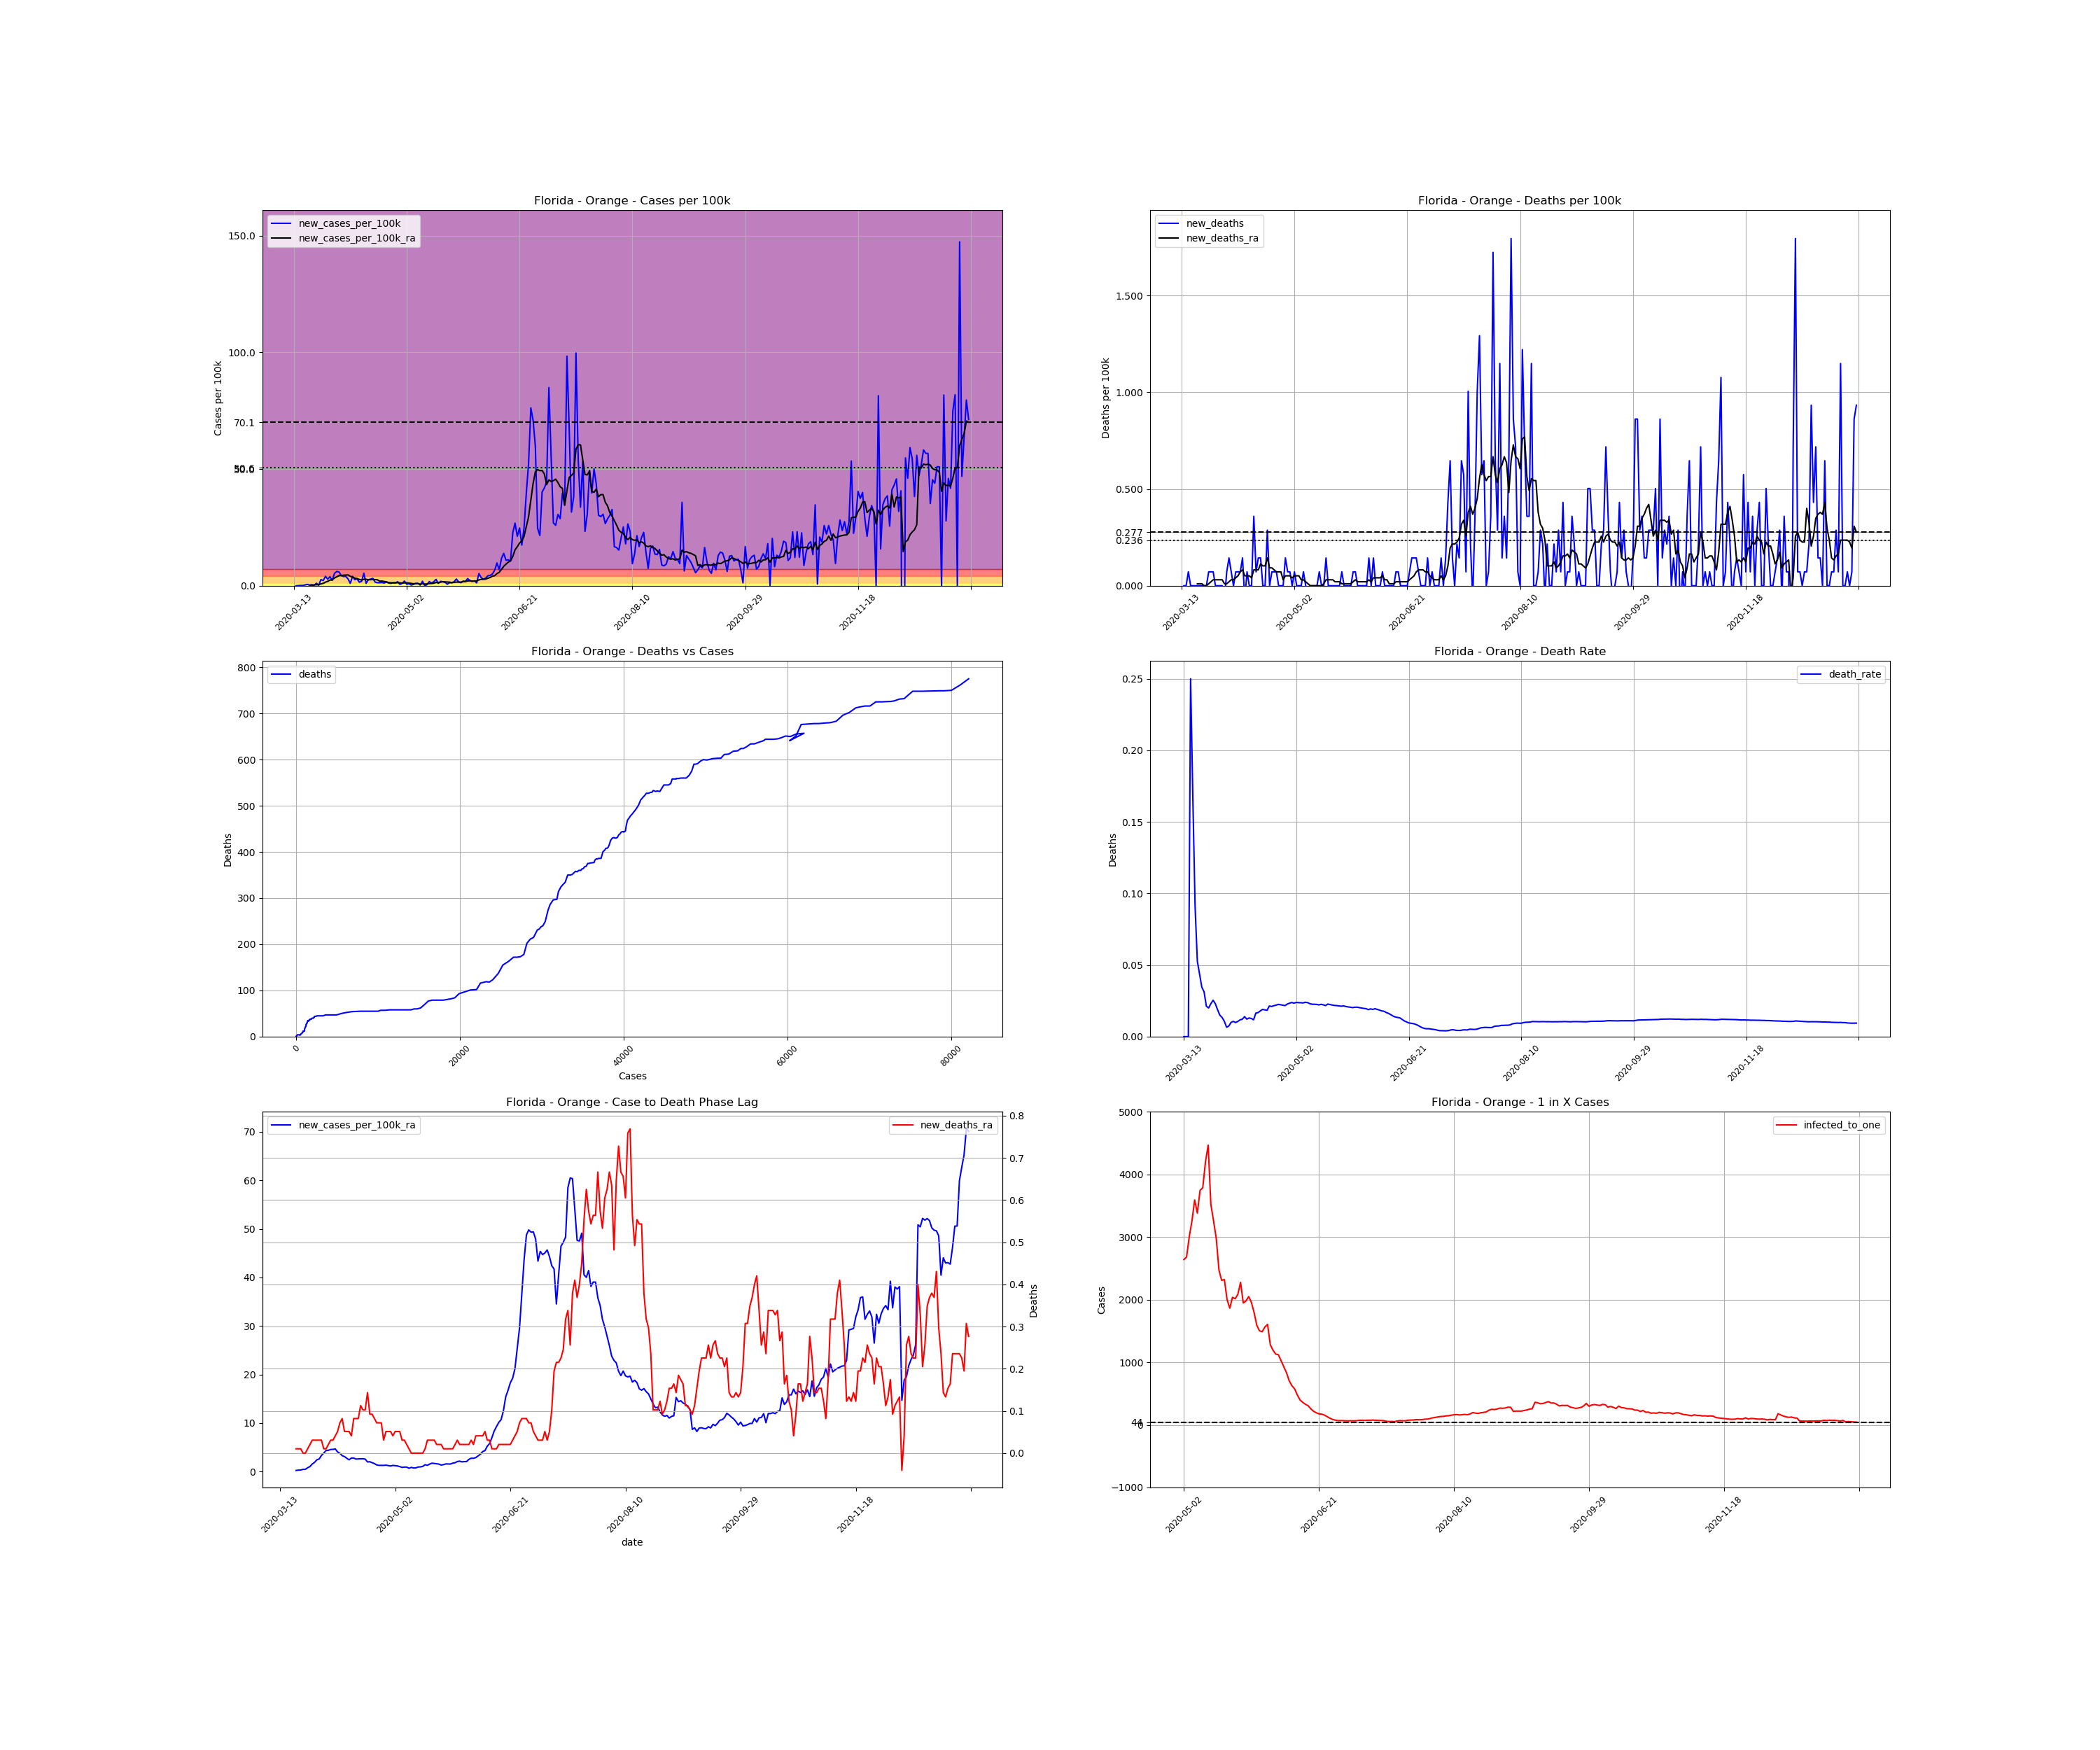

Source data for this figure (header and first rows):
, date, county, state, fips, cases, deaths, COUNTY, STNAME, CTYNAME, POPESTIMATE2019, cases_per_100k, deaths_per_100k, death_rate, new_cases, new_cases_per_100k, new_deaths, new_cases_per_100k_ra, new_deaths_ra, active_cases, infected_to_one
80193, 2020-03-13, Orange, Florida, 12095, 1, 0.0, 95, Florida, Orange, 1393452, 0.07176, 0.0, 0.0, , , , , , , 
80194, 2020-03-14, Orange, Florida, 12095, 1, 0.0, 95, Florida, Orange, 1393452, 0.07176, 0.0, 0.0, 0.0, 0.0, 0.0, , , , 
80195, 2020-03-15, Orange, Florida, 12095, 2, 0.0, 95, Florida, Orange, 1393452, 0.1435, 0.0, 0.0, 1.0, 0.07176, 0.0, , , , 
80196, 2020-03-16, Orange, Florida, 12095, 4, 1.0, 95, Florida, Orange, 1393452, 0.2871, 0.07176, 0.25, 2.0, 0.1435, 0.07176, , , , 
80197, 2020-03-17, Orange, Florida, 12095, 6, 1.0, 95, Florida, Orange, 1393452, 0.4306, 0.07176, 0.1667, 2.0, 0.1435, 0.0, , , , 
80198, 2020-03-18, Orange, Florida, 12095, 11, 1.0, 95, Florida, Orange, 1393452, 0.7894, 0.07176, 0.09091, 5.0, 0.3588, 0.0, , , , 
80199, 2020-03-19, Orange, Florida, 12095, 19, 1.0, 95, Florida, Orange, 1393452, 1.364, 0.07176, 0.05263, 8.0, 0.5741, 0.0, , , , 
80200, 2020-03-20, Orange, Florida, 12095, 23, 1.0, 95, Florida, Orange, 1393452, 1.651, 0.07176, 0.04348, 4.0, 0.2871, 0.0, 0.2255, 0.01025, , 
80201, 2020-03-21, Orange, Florida, 12095, 29, 1.0, 95, Florida, Orange, 1393452, 2.081, 0.07176, 0.03448, 6.0, 0.4306, 0.0, 0.2871, 0.01025, 28.0, 12442
80202, 2020-03-22, Orange, Florida, 12095, 32, 1.0, 95, Florida, Orange, 1393452, 2.296, 0.07176, 0.03125, 3.0, 0.2153, 0.0, 0.3076, 0.01025, 31.0, 11238
80203, 2020-03-23, Orange, Florida, 12095, 47, 1.0, 95, Florida, Orange, 1393452, 3.373, 0.07176, 0.02128, 15.0, 1.076, 0.0, 0.4408, 0.0, 45.0, 7741
80204, 2020-03-24, Orange, Florida, 12095, 50, 1.0, 95, Florida, Orange, 1393452, 3.588, 0.07176, 0.02, 3.0, 0.2153, 0.0, 0.4511, 0.0, 46.0, 7573
80205, 2020-03-25, Orange, Florida, 12095, 87, 2.0, 95, Florida, Orange, 1393452, 6.243, 0.1435, 0.02299, 37.0, 2.655, 0.07176, 0.7792, 0.01025, 81.0, 4301
80206, 2020-03-26, Orange, Florida, 12095, 118, 3.0, 95, Florida, Orange, 1393452, 8.468, 0.2153, 0.02542, 31.0, 2.225, 0.07176, 1.015, 0.0205, 107.0, 3256
80207, 2020-03-27, Orange, Florida, 12095, 174, 4.0, 95, Florida, Orange, 1393452, 12.49, 0.2871, 0.02299, 56.0, 4.019, 0.07176, 1.548, 0.03076, 155.0, 2248
80208, 2020-03-28, Orange, Florida, 12095, 213, 4.0, 95, Florida, Orange, 1393452, 15.29, 0.2871, 0.01878, 39.0, 2.799, 0.0, 1.886, 0.03076, 190.0, 1833
80209, 2020-03-29, Orange, Florida, 12095, 267, 4.0, 95, Florida, Orange, 1393452, 19.16, 0.2871, 0.01498, 54.0, 3.875, 0.0, 2.409, 0.03076, 238.0, 1464
80210, 2020-03-30, Orange, Florida, 12095, 299, 4.0, 95, Florida, Orange, 1393452, 21.46, 0.2871, 0.01338, 32.0, 2.296, 0.0, 2.584, 0.03076, 267.0, 1305
80211, 2020-03-31, Orange, Florida, 12095, 373, 4.0, 95, Florida, Orange, 1393452, 26.77, 0.2871, 0.01072, 74.0, 5.311, 0.0, 3.311, 0.03076, 326.0, 1069
80212, 2020-04-01, Orange, Florida, 12095, 458, 3.0, 95, Florida, Orange, 1393452, 32.87, 0.2153, 0.00655, 85.0, 6.1, -0.07176, 3.804, 0.01025, 408.0, 853.8
80213, 2020-04-02, Orange, Florida, 12095, 540, 4.0, 95, Florida, Orange, 1393452, 38.75, 0.2871, 0.007407, 82.0, 5.885, 0.07176, 4.326, 0.01025, 453.0, 769
80214, 2020-04-03, Orange, Florida, 12095, 601, 6.0, 95, Florida, Orange, 1393452, 43.13, 0.4306, 0.009983, 61.0, 4.378, 0.1435, 4.378, 0.0205, 483.0, 721.2
80215, 2020-04-04, Orange, Florida, 12095, 656, 7.0, 95, Florida, Orange, 1393452, 47.08, 0.5023, 0.01067, 55.0, 3.947, 0.07176, 4.542, 0.03076, 482.0, 722.7
80216, 2020-04-05, Orange, Florida, 12095, 712, 7.0, 95, Florida, Orange, 1393452, 51.1, 0.5023, 0.009831, 56.0, 4.019, 0.0, 4.562, 0.03076, 499.0, 698.1
80217, 2020-04-06, Orange, Florida, 12095, 753, 8.0, 95, Florida, Orange, 1393452, 54.04, 0.5741, 0.01062, 41.0, 2.942, 0.07176, 4.654, 0.04101, 486.0, 716.8
80218, 2020-04-07, Orange, Florida, 12095, 767, 9.0, 95, Florida, Orange, 1393452, 55.04, 0.6459, 0.01173, 14.0, 1.005, 0.07176, 4.039, 0.05126, 468.0, 744.4
80219, 2020-04-08, Orange, Florida, 12095, 823, 10.0, 95, Florida, Orange, 1393452, 59.06, 0.7176, 0.01215, 56.0, 4.019, 0.07176, 3.742, 0.07176, 450.0, 774.1
80220, 2020-04-09, Orange, Florida, 12095, 859, 12.0, 95, Florida, Orange, 1393452, 61.65, 0.8612, 0.01397, 36.0, 2.584, 0.1435, 3.27, 0.08202, 401.0, 868.7
80221, 2020-04-10, Orange, Florida, 12095, 901, 11.0, 95, Florida, Orange, 1393452, 64.66, 0.7894, 0.01221, 42.0, 3.014, -0.07176, 3.076, 0.05126, 361.0, 965
80222, 2020-04-11, Orange, Florida, 12095, 922, 12.0, 95, Florida, Orange, 1393452, 66.17, 0.8612, 0.01302, 21.0, 1.507, 0.07176, 2.727, 0.05126, 321.0, 1085
80223, 2020-04-12, Orange, Florida, 12095, 948, 12.0, 95, Florida, Orange, 1393452, 68.03, 0.8612, 0.01266, 26.0, 1.866, 0.0, 2.419, 0.05126, 292.0, 1193
80224, 2020-04-13, Orange, Florida, 12095, 1023, 12.0, 95, Florida, Orange, 1393452, 73.41, 0.8612, 0.01173, 75.0, 5.382, 0.0, 2.768, 0.04101, 311.0, 1120
80225, 2020-04-14, Orange, Florida, 12095, 1037, 17.0, 95, Florida, Orange, 1393452, 74.42, 1.22, 0.01639, 14.0, 1.005, 0.3588, 2.768, 0.08202, 284.0, 1227
80226, 2020-04-15, Orange, Florida, 12095, 1073, 18.0, 95, Florida, Orange, 1393452, 77, 1.292, 0.01678, 36.0, 2.584, 0.07176, 2.563, 0.08202, 306.0, 1138
80227, 2020-04-16, Orange, Florida, 12095, 1113, 20.0, 95, Florida, Orange, 1393452, 79.87, 1.435, 0.01797, 40.0, 2.871, 0.1435, 2.604, 0.08202, 290.0, 1201
80228, 2020-04-17, Orange, Florida, 12095, 1157, 22.0, 95, Florida, Orange, 1393452, 83.03, 1.579, 0.01901, 44.0, 3.158, 0.1435, 2.625, 0.1128, 298.0, 1169
80229, 2020-04-18, Orange, Florida, 12095, 1179, 22.0, 95, Florida, Orange, 1393452, 84.61, 1.579, 0.01866, 22.0, 1.579, 0.0, 2.635, 0.1025, 278.0, 1253
80230, 2020-04-19, Orange, Florida, 12095, 1197, 22.0, 95, Florida, Orange, 1393452, 85.9, 1.579, 0.01838, 18.0, 1.292, 0.0, 2.553, 0.1025, 275.0, 1267
80231, 2020-04-20, Orange, Florida, 12095, 1215, 26.0, 95, Florida, Orange, 1393452, 87.19, 1.866, 0.0214, 18.0, 1.292, 0.2871, 1.968, 0.1435, 267.0, 1305
80232, 2020-04-21, Orange, Florida, 12095, 1234, 26.0, 95, Florida, Orange, 1393452, 88.56, 1.866, 0.02107, 19.0, 1.364, 0.0, 2.02, 0.09227, 211.0, 1651
80233, 2020-04-22, Orange, Florida, 12095, 1250, 27.0, 95, Florida, Orange, 1393452, 89.71, 1.938, 0.0216, 16.0, 1.148, 0.07176, 1.815, 0.09227, 213.0, 1636
80234, 2020-04-23, Orange, Florida, 12095, 1273, 28.0, 95, Florida, Orange, 1393452, 91.36, 2.009, 0.022, 23.0, 1.651, 0.07176, 1.64, 0.08202, 200.0, 1742
80235, 2020-04-24, Orange, Florida, 12095, 1289, 29.0, 95, Florida, Orange, 1393452, 92.5, 2.081, 0.0225, 16.0, 1.148, 0.07176, 1.353, 0.07176, 176.0, 1979
80236, 2020-04-25, Orange, Florida, 12095, 1303, 29.0, 95, Florida, Orange, 1393452, 93.51, 2.081, 0.02226, 14.0, 1.005, 0.0, 1.271, 0.07176, 146.0, 2386
80237, 2020-04-26, Orange, Florida, 12095, 1321, 29.0, 95, Florida, Orange, 1393452, 94.8, 2.081, 0.02195, 18.0, 1.292, 0.0, 1.271, 0.07176, 142.0, 2453
80238, 2020-04-27, Orange, Florida, 12095, 1338, 29.0, 95, Florida, Orange, 1393452, 96.02, 2.081, 0.02167, 17.0, 1.22, 0.0, 1.261, 0.03076, 141.0, 2471
80239, 2020-04-28, Orange, Florida, 12095, 1362, 31.0, 95, Florida, Orange, 1393452, 97.74, 2.225, 0.02276, 24.0, 1.722, 0.1435, 1.312, 0.05126, 147.0, 2370
80240, 2020-04-29, Orange, Florida, 12095, 1370, 32.0, 95, Florida, Orange, 1393452, 98.32, 2.296, 0.02336, 8.0, 0.5741, 0.07176, 1.23, 0.05126, 136.0, 2561
80241, 2020-04-30, Orange, Florida, 12095, 1384, 33.0, 95, Florida, Orange, 1393452, 99.32, 2.368, 0.02384, 14.0, 1.005, 0.07176, 1.138, 0.05126, 134.0, 2600
80242, 2020-05-01, Orange, Florida, 12095, 1412, 33.0, 95, Florida, Orange, 1393452, 101.3, 2.368, 0.02337, 28.0, 2.009, 0.0, 1.261, 0.04101, 139.0, 2506
80243, 2020-05-02, Orange, Florida, 12095, 1421, 34.0, 95, Florida, Orange, 1393452, 102, 2.44, 0.02393, 9.0, 0.6459, 0.07176, 1.21, 0.05126, 132.0, 2639
80244, 2020-05-03, Orange, Florida, 12095, 1433, 34.0, 95, Florida, Orange, 1393452, 102.8, 2.44, 0.02373, 12.0, 0.8612, 0.0, 1.148, 0.05126, 130.0, 2680
80245, 2020-05-04, Orange, Florida, 12095, 1437, 34.0, 95, Florida, Orange, 1393452, 103.1, 2.44, 0.02366, 4.0, 0.2871, 0.0, 1.015, 0.05126, 116.0, 3003
80246, 2020-05-05, Orange, Florida, 12095, 1445, 34.0, 95, Florida, Orange, 1393452, 103.7, 2.44, 0.02353, 8.0, 0.5741, 0.0, 0.8509, 0.03076, 107.0, 3256
80247, 2020-05-06, Orange, Florida, 12095, 1459, 35.0, 95, Florida, Orange, 1393452, 104.7, 2.512, 0.02399, 14.0, 1.005, 0.07176, 0.9124, 0.03076, 97.0, 3591
80248, 2020-05-07, Orange, Florida, 12095, 1473, 35.0, 95, Florida, Orange, 1393452, 105.7, 2.512, 0.02376, 14.0, 1.005, 0.0, 0.9124, 0.0205, 103.0, 3382
80249, 2020-05-08, Orange, Florida, 12095, 1477, 34.0, 95, Florida, Orange, 1393452, 106, 2.44, 0.02302, 4.0, 0.2871, -0.07176, 0.6664, 0.01025, 93.0, 3746
80250, 2020-05-09, Orange, Florida, 12095, 1504, 34.0, 95, Florida, Orange, 1393452, 107.9, 2.44, 0.02261, 27.0, 1.938, 0.0, 0.8509, 0.0, 92.0, 3787
80251, 2020-05-10, Orange, Florida, 12095, 1504, 34.0, 95, Florida, Orange, 1393452, 107.9, 2.44, 0.02261, 0.0, 0.0, 0.0, 0.7279, 0.0, 83.0, 4197
80252, 2020-05-11, Orange, Florida, 12095, 1511, 34.0, 95, Florida, Orange, 1393452, 108.4, 2.44, 0.0225, 7.0, 0.5023, 0.0, 0.7587, 0.0, 78.0, 4466
... 240 more rows
